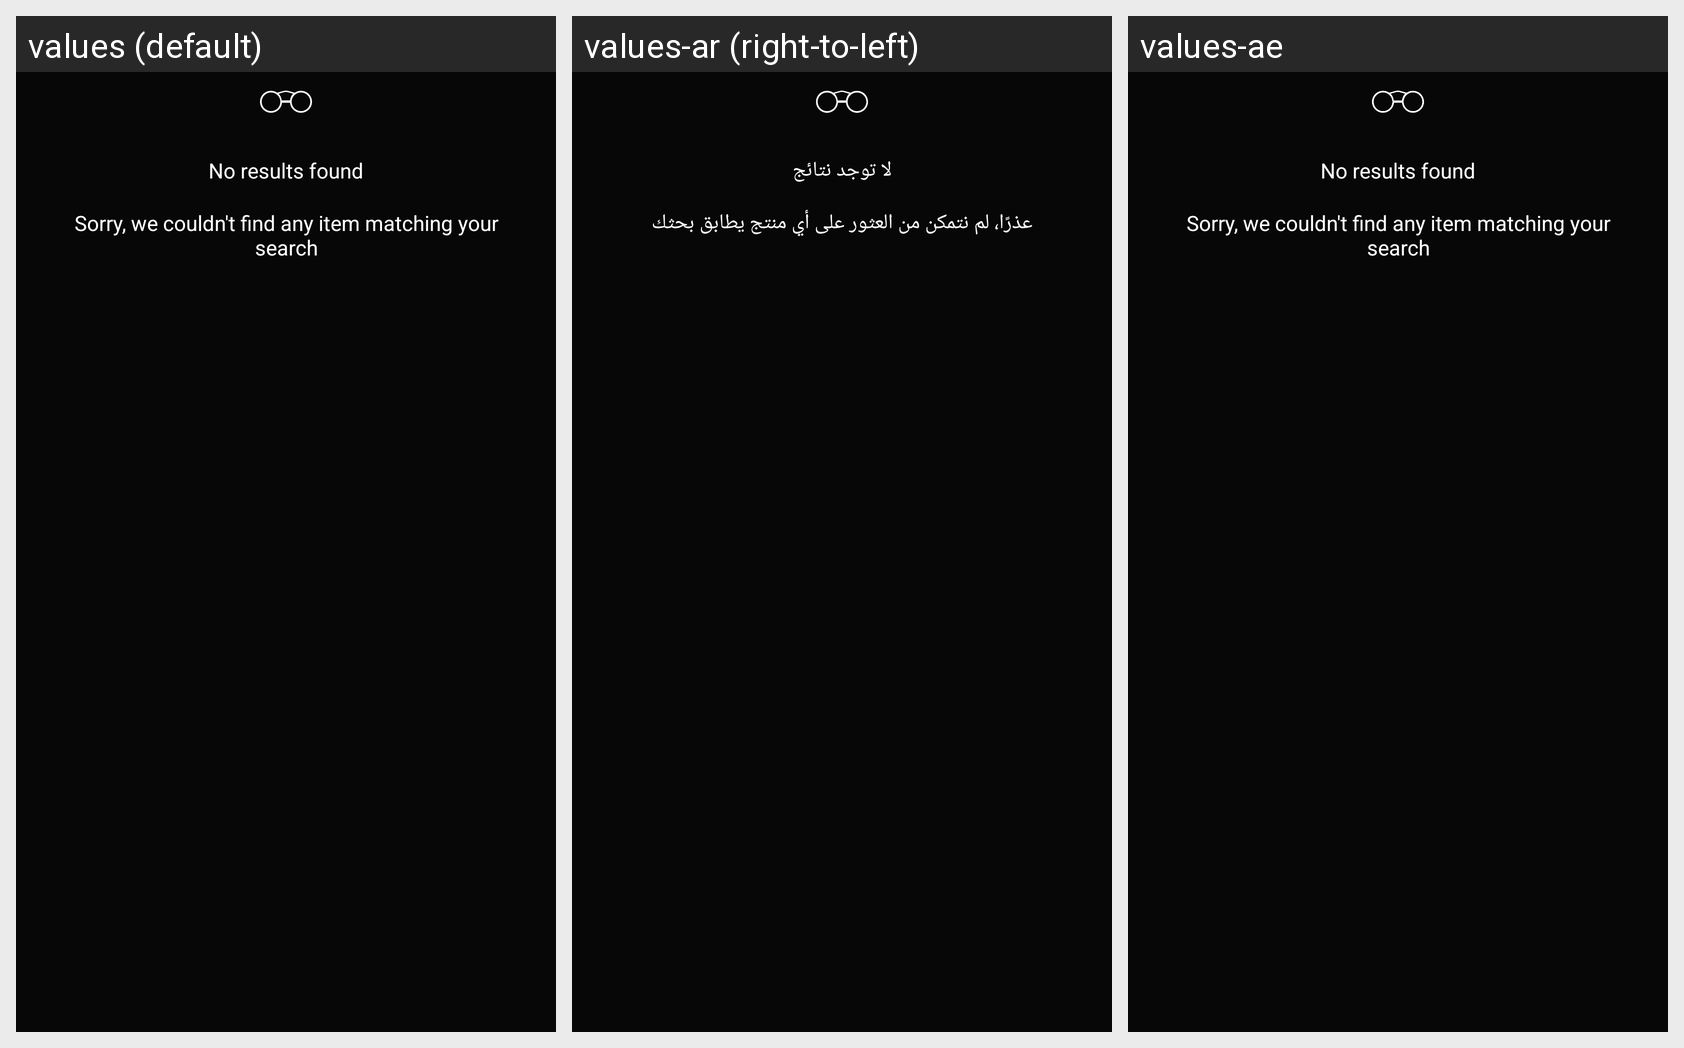

For this localized Android screen grid, give each drawn string resource with its value in every locale shown.
Android screen res/layout/layout_no_search_result.xml rendered under 3 locales, left to right: values (default), values-ar (right-to-left), values-ae. Device: Nexus 5 (rendered at 1080×1920; each locale shown at half size, 540×960, under a caption strip naming it); theme Theme.BaseProject.
Strings drawn on this screen, with the default value and each locale's value (text and hints the layout hard-codes, and strings that could not be matched under every locale, appear in the picture but are not listed):

no_search_results_title
  values: No results found
  values-ar: لا توجد نتائج
  values-ae: No results found  [not translated; the default value is used]

no_search_results_body
  values: Sorry, we couldn't find any item matching your search
  values-ar: عذرًا، لم نتمكن من العثور على أي منتج يطابق بحثك
  values-ae: Sorry, we couldn't find any item matching your search  [not translated; the default value is used]
